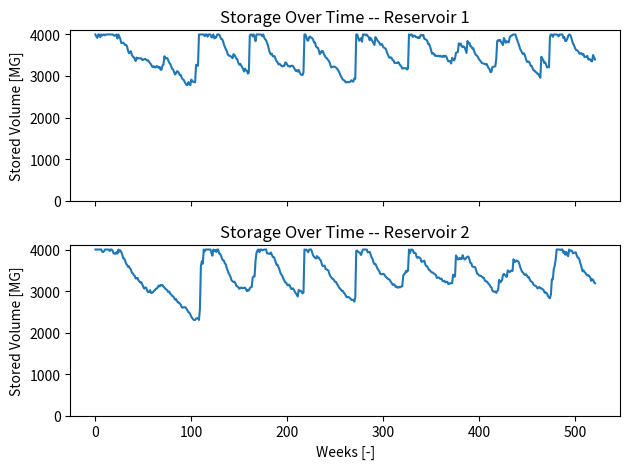

Write the Python code that produced this figure.
import numpy as np
import matplotlib.pyplot as plt


class Reservoir:
    __capacity = -1
    __storage_area_curve = np.array([[], []])
    __evaporation_series = np.array([])
    __inflow_series = np.array([])
    __demand_series = np.array([])
    __stored_volume = np.array([])

    def __init__(self, storage_area_curve, evaporations, inflows, demands):
        """ Constructor for reservoir class

        Arguments:
            storage_area_curve {2D numpy matrix} -- Matrix with a
            row of storages and a row of areas
            evaporations {array/list} -- array of evaporations
            inflows {array/list} -- array of inflows
            demands {array/list} -- array of demands
        """

        self.__storage_area_curve = storage_area_curve
        assert(storage_area_curve.shape[0] == 2)
        assert(len(storage_area_curve[0]) == len(storage_area_curve[1]))

        self.__capacity = storage_area_curve[0, -1]
 
        n_weeks = len(demands)
        self.__stored_volume = np.ones(n_weeks, dtype=float) * self.__capacity
        self.__evaporation_series = evaporations
        self.__inflow_series = inflows
        self.__demand_series = demands
 
    def calculate_area(self, stored_volume):
        """ Calculates reservoir area based on its storage vs. area curve

        Arguments:
            stored_volume {float} -- current stored volume

        Returns:
            float -- reservoir area
        """

        storage_area_curve_T = self.__storage_area_curve.T .astype(float)

        if stored_volume > self.__capacity:
            print("Storage volume {} greater than capacity {}.".format(
                stored_volume, self.__capacity))
            raise ValueError

        for i in range(1, len(storage_area_curve_T)):
            s, a = storage_area_curve_T[i]
            # the &st; below needs to be replace with "smaller than" symbol. 
            # WordPress code highlighter has a bug that was distorting the 
            # code because of this "smaller than."
            if stored_volume < s:
                sm, am = storage_area_curve_T[i - 1]
                return am + (stored_volume - sm) / (s - sm) * (a - am)

        return a

    def mass_balance(self, upstream_flow, week):
        """ Perform mass balance on reservoir
        Stored volume is current stored volume - evaporation - demand

        Arguments:
            upstream_flow {float} -- release from upstream reservoir
            week {int} -- week

        Returns:
            double, double -- reservoir release and unfulfilled
                              demand (in case the reservoir gets empty)

        """
        if week < 1:
            print("Week must be >= 1, but was {}.".format(week))
            raise ValueError

        evaporation = self.__evaporation_series[week] *\
            self.calculate_area(self.__stored_volume[week - 1])
        new_stored_volume = self.__stored_volume[week - 1] + upstream_flow +\
            self.__inflow_series[week] - evaporation +\
            self.__demand_series[week]

        release = 0
        unfulfilled_demand = 0

        if (new_stored_volume > self.__capacity):
            release = new_stored_volume - self.__capacity
            new_stored_volume = self.__capacity
        elif (new_stored_volume < 0.):
            unfulfilled_demand = -new_stored_volume
            new_stored_volume = 0.

        self.__stored_volume[week] = new_stored_volume

        return release, unfulfilled_demand

    def get_stored_volume_series(self):
        """Return stored volume time series

        Returns:
            Numpy Array -- stored volumes over time.
        """
        return self.__stored_volume


def run_mass_balance(reservoirs, n_weeks):
    """Run mass balance.

    Arguments:
        reservoirs {List of Reservoir} -- list of reservoirs in the 
            order they are connected
        n_weeks {int} -- Number of weeks to simulate

    """
    for week in range(1, n_weeks):
        release, unfulfilled_demand, total_unfulfilled_demand = 0, 0, 0
        for reservoir in reservoirs:
            release, unfulfilled_demand = reservoir.mass_balance(release, week)
            total_unfulfilled_demand += unfulfilled_demand

    if unfulfilled_demand > 0:
        print("Total unfulfilled demand of {}".format(unfulfilled_demand))


def generate_streamflow(n_weeks, sin_amplitude, log_mu, log_sigma):
    """Log-normally distributed stream flow generator. Varies mean with sin(t).

    Arguments:
        n_weeks {int} -- number of weeks of stream flows
        sin_amplitude {double} -- amplitude of log-mean sinusoid fluctuation
        log_mu {double} -- mean log-mean
        log_sigma {double} -- log-sigma

    Returns:
        {Numpy array} -- stream flow series

    """
    streamflows = np.zeros(n_weeks)

    for i in range(n_weeks):
        # Transform standard normal into normal with specified sigma and mu.
        streamflow = np.random.randn() * log_mu + log_sigma *\
            (1. + sin_amplitude * np.sin(2. * np.pi / 52 * (i % 52)))
        streamflows[i] = np.exp(streamflow)

    return streamflows


if __name__ == "__main__":
    np.random.seed(0)
    n_weeks = 522
    sin_amplitude, log_mean, log_std = 1., 2.1, 1.8
    streamflows1 = generate_streamflow(n_weeks, sin_amplitude,
                                       log_mean, log_std)
    streamflows2 = generate_streamflow(n_weeks, sin_amplitude,
                                       log_mean / 2, log_std)
    storage_area_curve = np.array([[0, 1000, 3000, 4000], [0, 400, 600, 900]])

    reservoir1 = Reservoir(storage_area_curve, np.random.rand(n_weeks) / 8,
                           streamflows1, np.random.rand(n_weeks) * 25)
    reservoir2 = Reservoir(storage_area_curve, np.random.rand(n_weeks) / 8,
                           streamflows2, np.random.rand(n_weeks) * 25)

    reservoirs = [reservoir1, reservoir2]
    run_mass_balance(reservoirs, n_weeks)

    fig, axes = plt.subplots(len(reservoirs), sharex=True, sharey=True)
    for i in range(len(reservoirs)):
        axes[i].plot(reservoirs[i].get_stored_volume_series())
        axes[i].set_ylabel("Stored Volume [MG]")
        axes[i].set_title("Storage Over Time -- Reservoir {}".format(i + 1))
        axes[i].set_ylim(0, 4100)
    axes[-1].set_xlabel("Weeks [-]")
    plt.tight_layout()
    plt.show()
